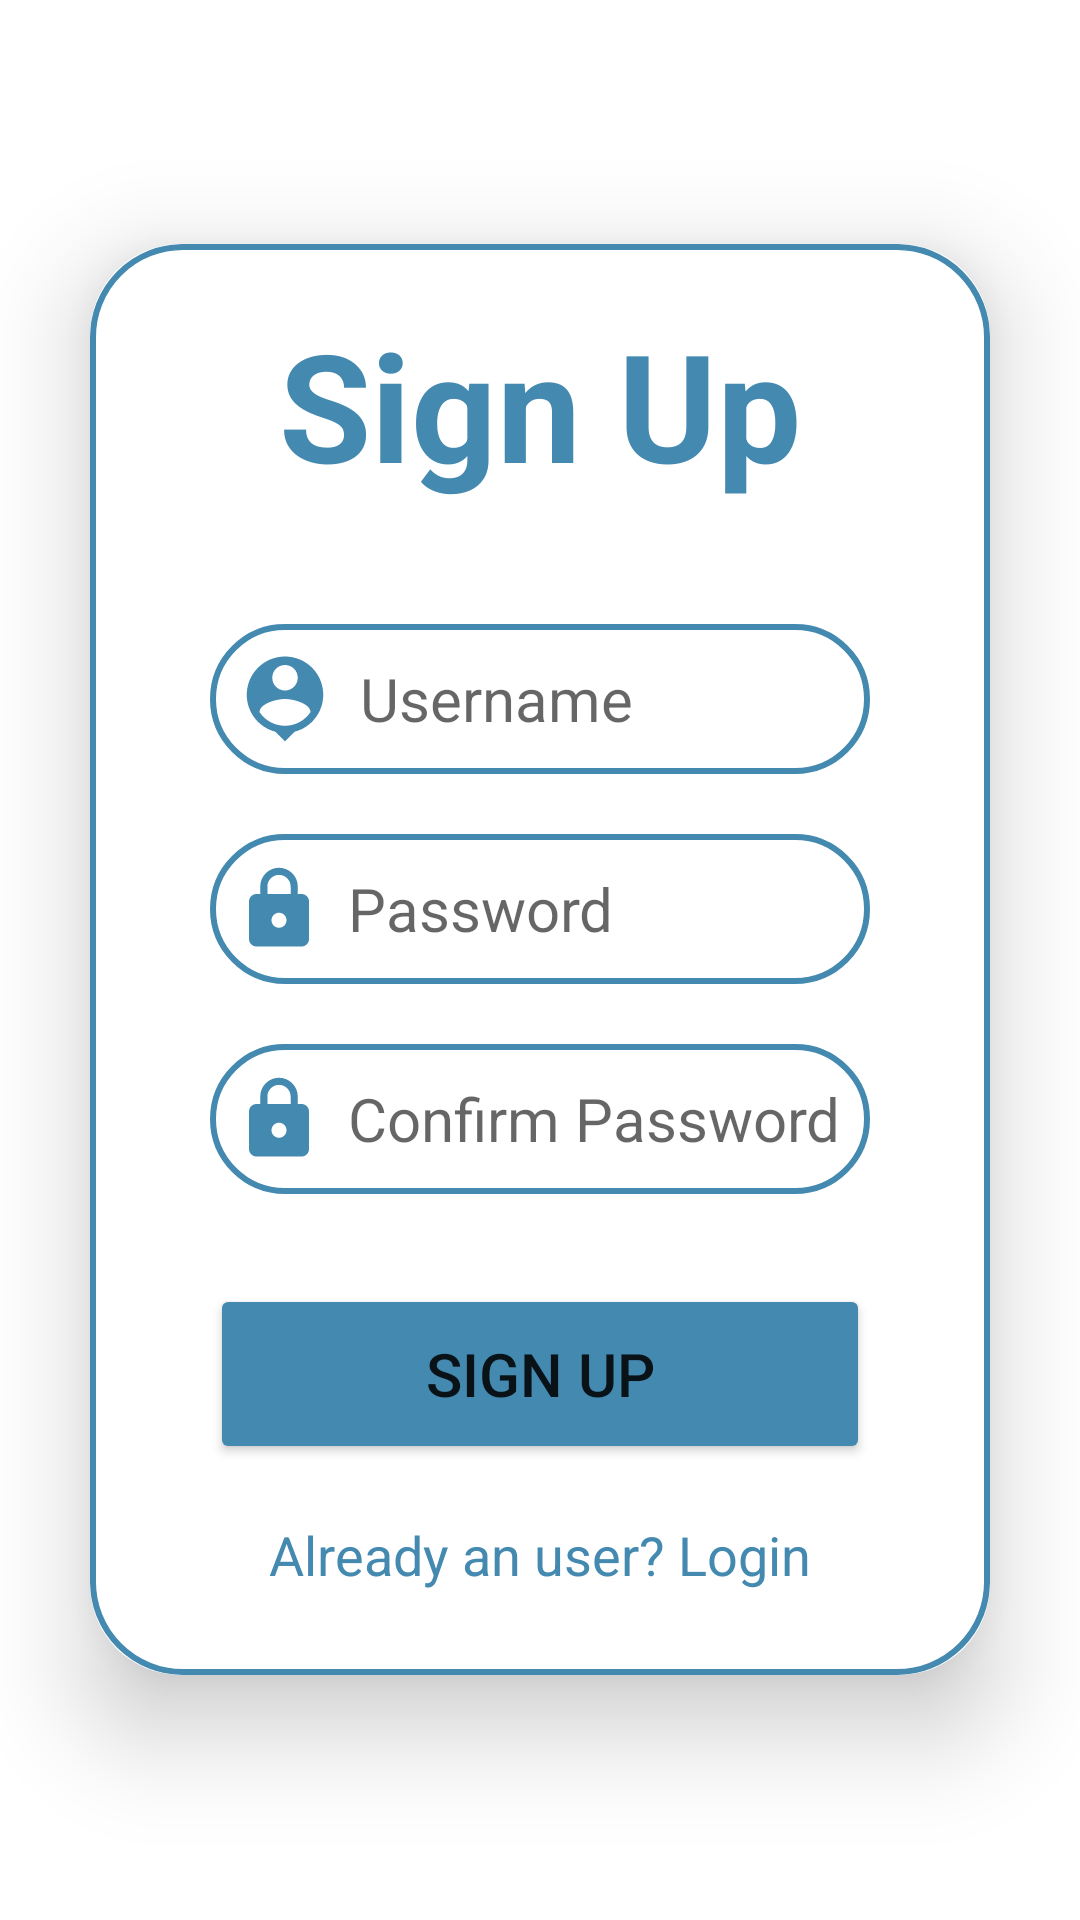

Layout XML and referenced resources for this Android screen:
<!-- AndroidManifest.xml: application theme Theme.Overtime_Scheduling.NoActionBar -->
<!-- res/layout/activity_signup.xml -->
<?xml version="1.0" encoding="utf-8"?>
<LinearLayout
    xmlns:android="http://schemas.android.com/apk/res/android"
    xmlns:app="http://schemas.android.com/apk/res-auto"
    xmlns:tools="http://schemas.android.com/tools"
    android:id="@+id/signupPage"
    android:layout_width="match_parent"
    android:layout_height="match_parent"
    android:orientation="vertical"
    android:gravity="center"
    android:background="@drawable/background_1"
    tools:context=".SignupActivity">


        <androidx.cardview.widget.CardView
            android:layout_width="match_parent"
            android:layout_height="wrap_content"
            app:cardCornerRadius="30dp"
            android:layout_margin="30dp"
            app:cardElevation="20dp">

                <LinearLayout
                    android:layout_width="match_parent"
                    android:layout_height="wrap_content"
                    android:layout_gravity="center_horizontal"
                    android:orientation="vertical"
                    android:paddingStart="40dp"
                    android:paddingEnd="40dp"
                    android:paddingTop="20dp"
                    android:paddingBottom="20dp"
                    android:background="@drawable/custom_border">
                        <TextView
                            android:layout_width="match_parent"
                            android:layout_height="wrap_content"
                            android:text="Sign Up"
                            android:textSize="50sp"
                            android:textAlignment="center"
                            android:textStyle="bold"
                            android:textColor="@color/my_color"/>

                        <EditText
                            android:id="@+id/username"
                            android:layout_width="match_parent"
                            android:layout_height="50dp"
                            android:background="@drawable/custom_border"
                            android:layout_marginTop="40dp"
                            android:padding="8dp"
                            android:hint="Username"
                            android:textSize="20sp"
                            android:drawableLeft="@drawable/baseline_person_pin_24"
                            android:drawablePadding="8dp"
                            android:textColor="@color/black"/>
                        <EditText
                            android:id="@+id/password"
                            android:layout_width="match_parent"
                            android:layout_height="50dp"
                            android:background="@drawable/custom_border"
                            android:layout_marginTop="20dp"
                            android:padding="8dp"
                            android:hint="Password"
                            android:textSize="20sp"
                            android:inputType="textPassword"
                            android:drawableLeft="@drawable/baseline_lock_24"
                            android:drawablePadding="8dp"
                            android:textColor="@color/black"/>

                        <EditText
                            android:id="@+id/rePassword"
                            android:layout_width="match_parent"
                            android:layout_height="50dp"
                            android:layout_marginTop="20dp"
                            android:background="@drawable/custom_border"
                            android:drawableLeft="@drawable/baseline_lock_24"
                            android:drawablePadding="8dp"
                            android:hint="Confirm Password"
                            android:textSize="20sp"
                            android:inputType="textPassword"
                            android:padding="8dp"
                            android:textColor="@color/black" />
                        <Button
                            android:id="@+id/signup"
                            android:layout_width="match_parent"
                            android:layout_height="60dp"
                            android:text="Sign Up"
                            android:textSize="20sp"
                            android:layout_marginTop="30dp"
                            android:backgroundTint="@color/my_color"
                            app:cornerRadius = "20dp"/>
                        <TextView
                            android:id="@+id/signin"
                            android:layout_width="wrap_content"
                            android:layout_height="wrap_content"
                            android:text="Already an user? Login"
                            android:layout_gravity="center"
                            android:padding="8dp"
                            android:layout_marginTop="10dp"
                            android:textColor="@color/my_color"
                            android:textSize="18sp"/>

                </LinearLayout>


        </androidx.cardview.widget.CardView>





</LinearLayout>
<!-- resources referenced by this layout -->
<resources>
  <color name="black">#FF000000</color>
  <color name="my_color">#4489B0</color>
  <!-- drawable baseline_lock_24 (drawable) -->
  <vector android:height="30dp" android:tint="#4489B0"
      android:viewportHeight="24" android:viewportWidth="24"
      android:width="30dp" xmlns:android="http://schemas.android.com/apk/res/android">
      <path android:fillColor="@android:color/white" android:pathData="M18,8h-1L17,6c0,-2.76 -2.24,-5 -5,-5S7,3.24 7,6v2L6,8c-1.1,0 -2,0.9 -2,2v10c0,1.1 0.9,2 2,2h12c1.1,0 2,-0.9 2,-2L20,10c0,-1.1 -0.9,-2 -2,-2zM12,17c-1.1,0 -2,-0.9 -2,-2s0.9,-2 2,-2 2,0.9 2,2 -0.9,2 -2,2zM15.1,8L8.9,8L8.9,6c0,-1.71 1.39,-3.1 3.1,-3.1 1.71,0 3.1,1.39 3.1,3.1v2z"/>
  </vector>
  <!-- drawable baseline_person_pin_24 (drawable) -->
  <vector android:height="34dp" android:tint="#4489B0"
      android:viewportHeight="24" android:viewportWidth="24"
      android:width="34dp" xmlns:android="http://schemas.android.com/apk/res/android">
      <path android:fillColor="@android:color/white" android:pathData="M12,2c-4.97,0 -9,4.03 -9,9 0,4.17 2.84,7.67 6.69,8.69L12,22l2.31,-2.31C18.16,18.67 21,15.17 21,11c0,-4.97 -4.03,-9 -9,-9zM12,4c1.66,0 3,1.34 3,3s-1.34,3 -3,3 -3,-1.34 -3,-3 1.34,-3 3,-3zM12,18.3c-2.5,0 -4.71,-1.28 -6,-3.22 0.03,-1.99 4,-3.08 6,-3.08 1.99,0 5.97,1.09 6,3.08 -1.29,1.94 -3.5,3.22 -6,3.22z"/>
  </vector>
  <!-- drawable custom_border (drawable) -->
  <?xml version="1.0" encoding="utf-8"?>
  <shape xmlns:android="http://schemas.android.com/apk/res/android"
      android:shape="rectangle">
      <stroke
          android:width="2dp"
          android:color="@color/my_color"/>
      <corners
          android:radius="30dp"/>
      <solid
          android:color="#20FFFFFF"/>
  
  </shape>
  <style name="Theme.Overtime_Scheduling.NoActionBar">
          <item name="windowActionBar">false</item>
          <item name="windowNoTitle">true</item>
      </style>
</resources>
